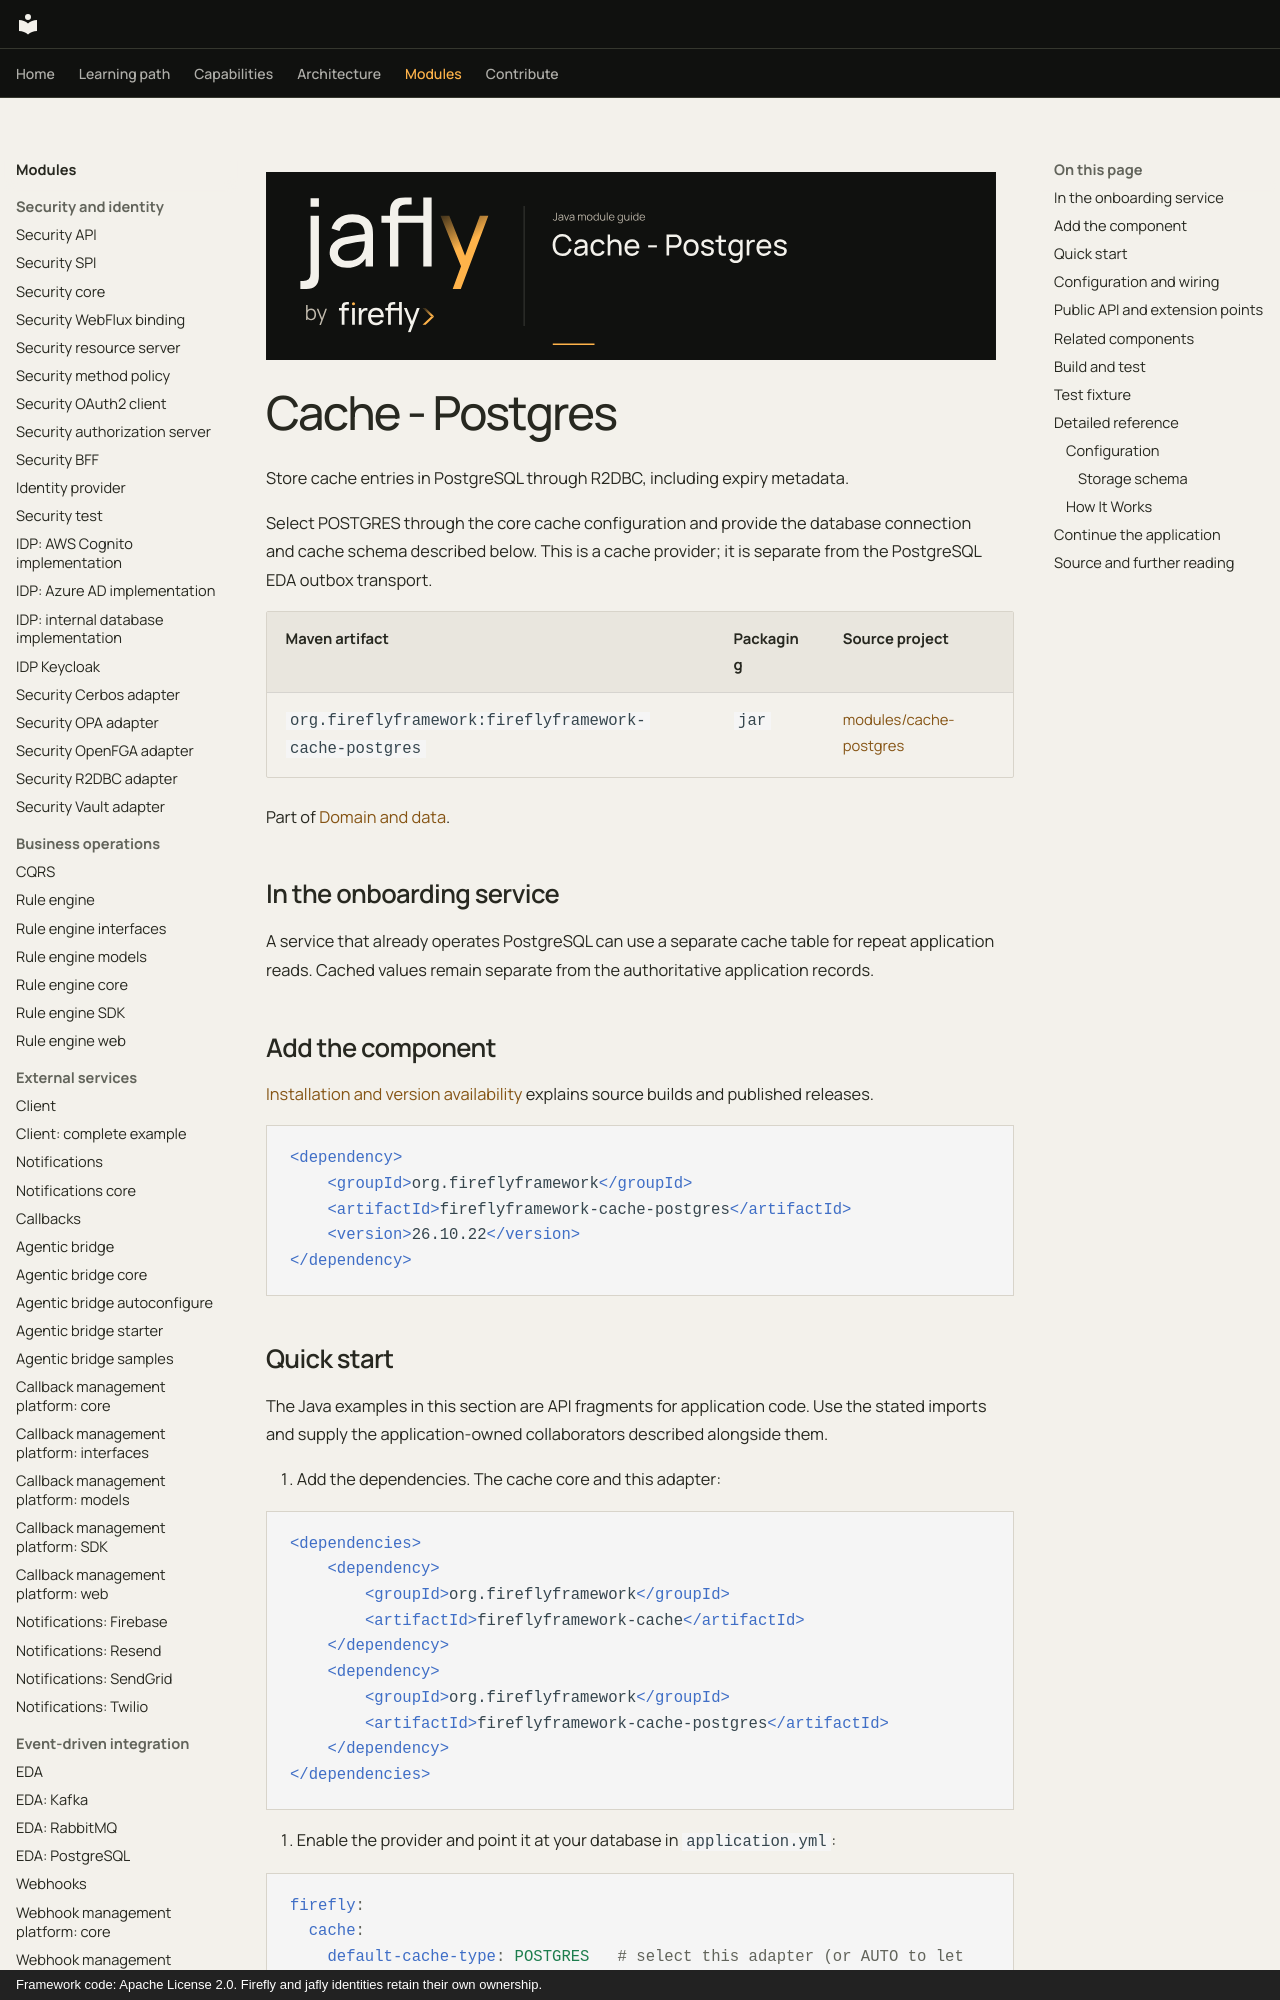

repository: fireflyframework/fireflyframework-jafly · page: modules/cache-postgres/index.html · generator: mkdocs · copyright: Framework code: Apache License 2.0. Firefly and jafly identities retain their own ownership.

![Jafly. Cache - Postgres](../assets/modules/cache-postgres.svg)

# Cache - Postgres

Store cache entries in PostgreSQL through R2DBC, including expiry metadata.

Select POSTGRES through the core cache configuration and provide the database connection and cache schema described below. This is a cache provider; it is separate from the PostgreSQL EDA outbox transport.

| Maven artifact | Packaging | Source project |
| --- | --- | --- |
| `org.fireflyframework:fireflyframework-cache-postgres` | `jar` | [modules/cache-postgres](https://github.com/fireflyframework/fireflyframework-jafly/tree/main/modules/cache-postgres) |

Part of [Domain and data](index.md#domain-and-data).

## In the onboarding service

A service that already operates PostgreSQL can use a separate cache table for repeat application reads. Cached values remain separate from the authoritative application records.

## Add the component

[Installation and version availability](../installation.md) explains source builds and published releases.

```xml
<dependency>
    <groupId>org.fireflyframework</groupId>
    <artifactId>fireflyframework-cache-postgres</artifactId>
    <version>26.10.22</version>
</dependency>
```
